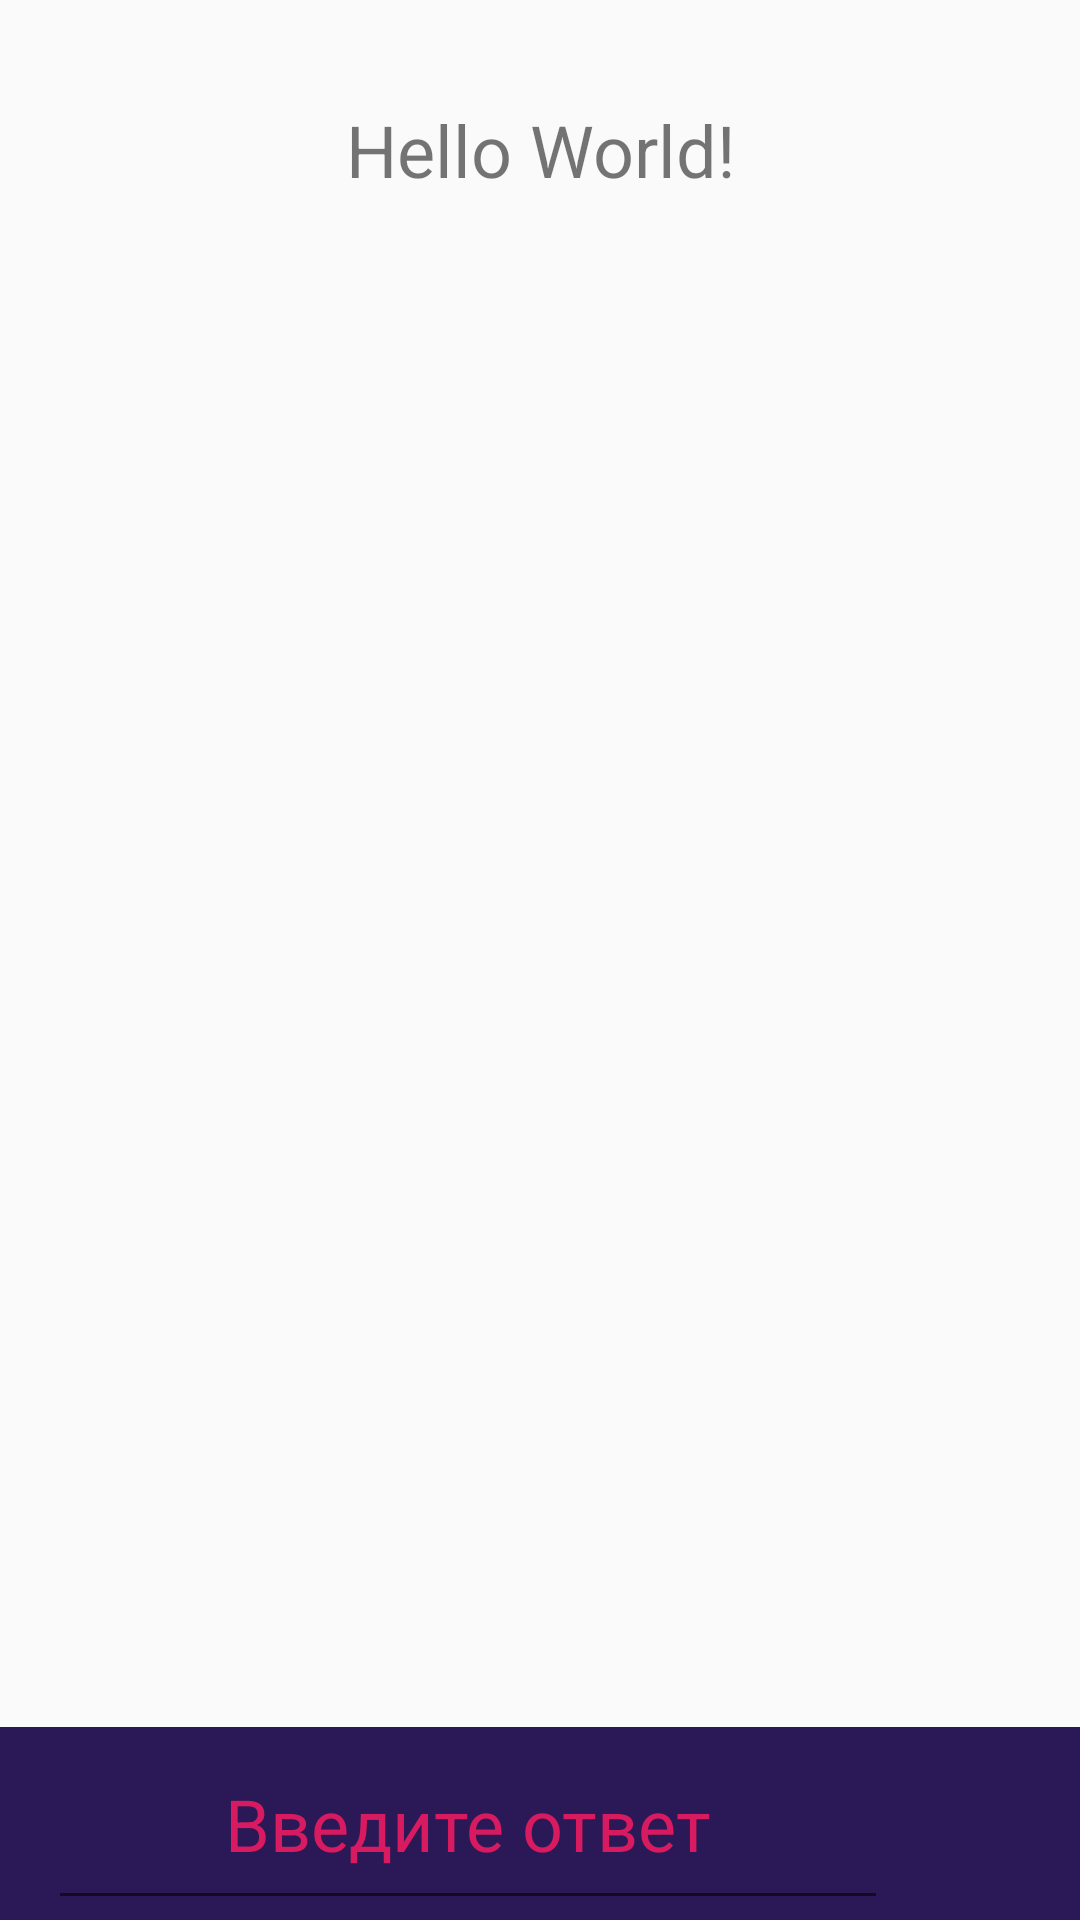

Write the Android layout XML for this screen, with the resource values it uses.
<!-- AndroidManifest.xml: application theme AppTheme -->
<!-- res/layout/activity_main.xml -->
<?xml version="1.0" encoding="utf-8"?>
<LinearLayout xmlns:app="http://schemas.android.com/apk/res-auto"
    xmlns:tools="http://schemas.android.com/tools"
    xmlns:android="http://schemas.android.com/apk/res/android"
    android:layout_width="match_parent"
    android:layout_height="match_parent"
    tools:context=".MainActivity"
    android:orientation="vertical"
    android:gravity="center">

    <TextView
        android:id="@+id/tv_text"
        android:layout_width="match_parent"
        android:layout_height="100dp"
        android:text="Hello World!"
        android:textSize="@dimen/font_large_24"
        app:layout_constraintBottom_toBottomOf="parent"
        app:layout_constraintLeft_toLeftOf="parent"
        app:layout_constraintRight_toRightOf="parent"
        app:layout_constraintTop_toTopOf="parent"
        android:gravity="center"/>

    <ImageView
        android:id="@+id/iv_bender"
        android:layout_width="match_parent"
        android:layout_height="0dp"
        android:src="@drawable/bender_dance"
        android:layout_weight="1"/>
    <LinearLayout
        android:layout_width="match_parent"
        android:layout_height="wrap_content"
        android:orientation="horizontal"
        android:background="@color/color_primary"
        android:layout_marginTop="@dimen/spacing_normal_16">
        <EditText
            android:id="@+id/et_message"
            android:layout_width="0dp"
            android:layout_height="wrap_content"
            android:layout_weight="1"
            android:lines="1"
            android:gravity="center"
            android:textColor="@color/color_gray_light"
            android:textColorHint="@color/color_gray_light"
            android:textSize="@dimen/font_large_24"
            android:hint="Введите ответ"
            android:paddingTop="@dimen/spacing_normal_16"
            android:paddingBottom="@dimen/spacing_normal_16"
            android:layout_marginLeft="@dimen/spacing_normal_16"
            android:layout_marginRight="@dimen/spacing_normal_16"
            android:inputType="text"
            android:imeOptions="actionDone"
            />
        <ImageView
            android:id="@+id/iv_send"
            android:layout_width="@dimen/image_button_size_24"
            android:layout_height="@dimen/image_button_size_24"
            android:src="@drawable/ic_baseline_send_24"
            android:layout_gravity="center"
            android:layout_marginRight="@dimen/spacing_large_24"
            />

        </LinearLayout>


</LinearLayout>
<!-- resources referenced by this layout -->
<resources>
  <color name="color_gray_light">#D81B60</color>
  <color name="color_primary">#2A1956</color>
  <dimen name="font_large_24">24sp</dimen>
  <dimen name="image_button_size_24">24dp</dimen>
  <dimen name="spacing_large_24">24dp</dimen>
  <dimen name="spacing_normal_16">16dp</dimen>
  <style name="AppTheme" parent="Theme.AppCompat.Light.NoActionBar">
          
          <item name="colorPrimary">@color/color_primary</item>
          <item name="colorPrimaryDark">@color/color_primary_dark</item>
          <item name="colorAccent">@color/color_accent</item>
      </style>
  <color name="color_primary_dark">#00574B</color>
  <color name="color_accent">#D81B60</color>
</resources>
